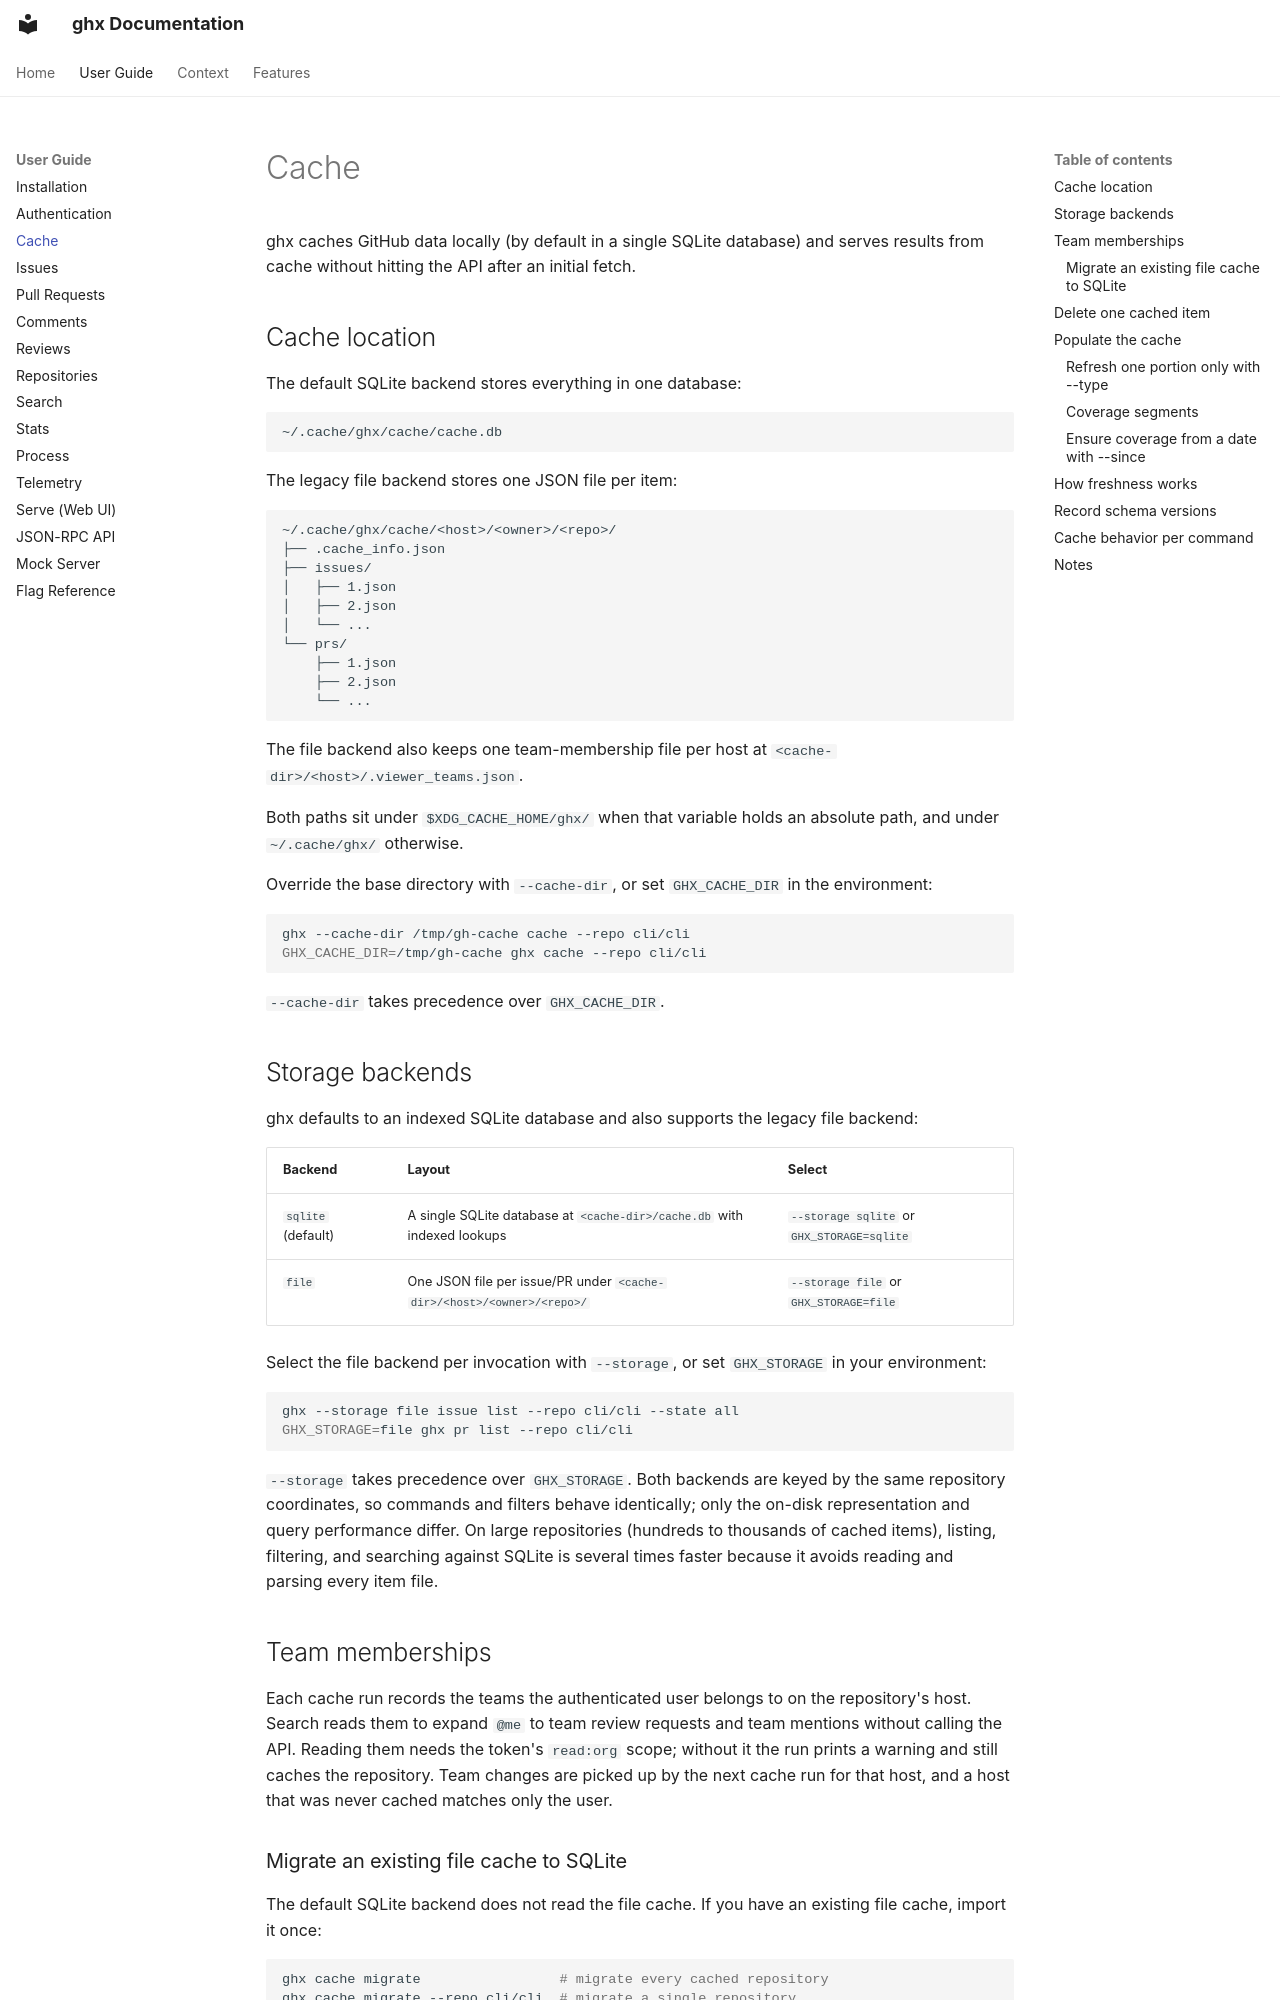

repository: TomzxCode/ghx · page: user-guide/cache/index.html · generator: mkdocs

# Cache

ghx caches GitHub data locally (by default in a single SQLite database) and serves results from cache without hitting the API after an initial fetch.

## Cache location

The default SQLite backend stores everything in one database:

```
~/.cache/ghx/cache/cache.db
```

The legacy file backend stores one JSON file per item:

```
~/.cache/ghx/cache/<host>/<owner>/<repo>/
├── .cache_info.json
├── issues/
│   ├── 1.json
│   ├── 2.json
│   └── ...
└── prs/
    ├── 1.json
    ├── 2.json
    └── ...
```

The file backend also keeps one team-membership file per host at
`<cache-dir>/<host>/.viewer_teams.json`.

Both paths sit under `$XDG_CACHE_HOME/ghx/` when that variable holds an absolute path, and under `~/.cache/ghx/` otherwise.

Override the base directory with `--cache-dir`, or set `GHX_CACHE_DIR` in the environment:

```bash
ghx --cache-dir /tmp/gh-cache cache --repo cli/cli
GHX_CACHE_DIR=/tmp/gh-cache ghx cache --repo cli/cli
```

`--cache-dir` takes precedence over `GHX_CACHE_DIR`.

## Storage backends

ghx defaults to an indexed SQLite database and also supports the legacy file backend:

| Backend | Layout | Select |
|---|---|---|
| `sqlite` (default) | A single SQLite database at `<cache-dir>/cache.db` with indexed lookups | `--storage sqlite` or `GHX_STORAGE=sqlite` |
| `file` | One JSON file per issue/PR under `<cache-dir>/<host>/<owner>/<repo>/` | `--storage file` or `GHX_STORAGE=file` |

Select the file backend per invocation with `--storage`, or set `GHX_STORAGE` in your environment:

```bash
ghx --storage file issue list --repo cli/cli --state all
GHX_STORAGE=file ghx pr list --repo cli/cli
```

`--storage` takes precedence over `GHX_STORAGE`. Both backends are keyed by the same repository coordinates, so commands and filters behave identically; only the on-disk representation and query performance differ. On large repositories (hundreds to thousands of cached items), listing, filtering, and searching against SQLite is several times faster because it avoids reading and parsing every item file.

## Team memberships

Each cache run records the teams the authenticated user belongs to on the repository's host.
Search reads them to expand `@me` to team review requests and team mentions without calling the API.
Reading them needs the token's `read:org` scope; without it the run prints a warning and still caches the repository.
Team changes are picked up by the next cache run for that host, and a host that was never cached matches only the user.

### Migrate an existing file cache to SQLite

The default SQLite backend does not read the file cache. If you have an existing file cache, import it once:

```bash
ghx cache migrate                 # migrate every cached repository
ghx cache migrate --repo cli/cli  # migrate a single repository
ghx cache migrate -R cli/cli -R octocat/hello-world   # migrate several
```

The file cache is left in place (the migration is non-destructive), and re-running it is safe (idempotent). To keep using the file cache without migrating, pass `--storage file`.
